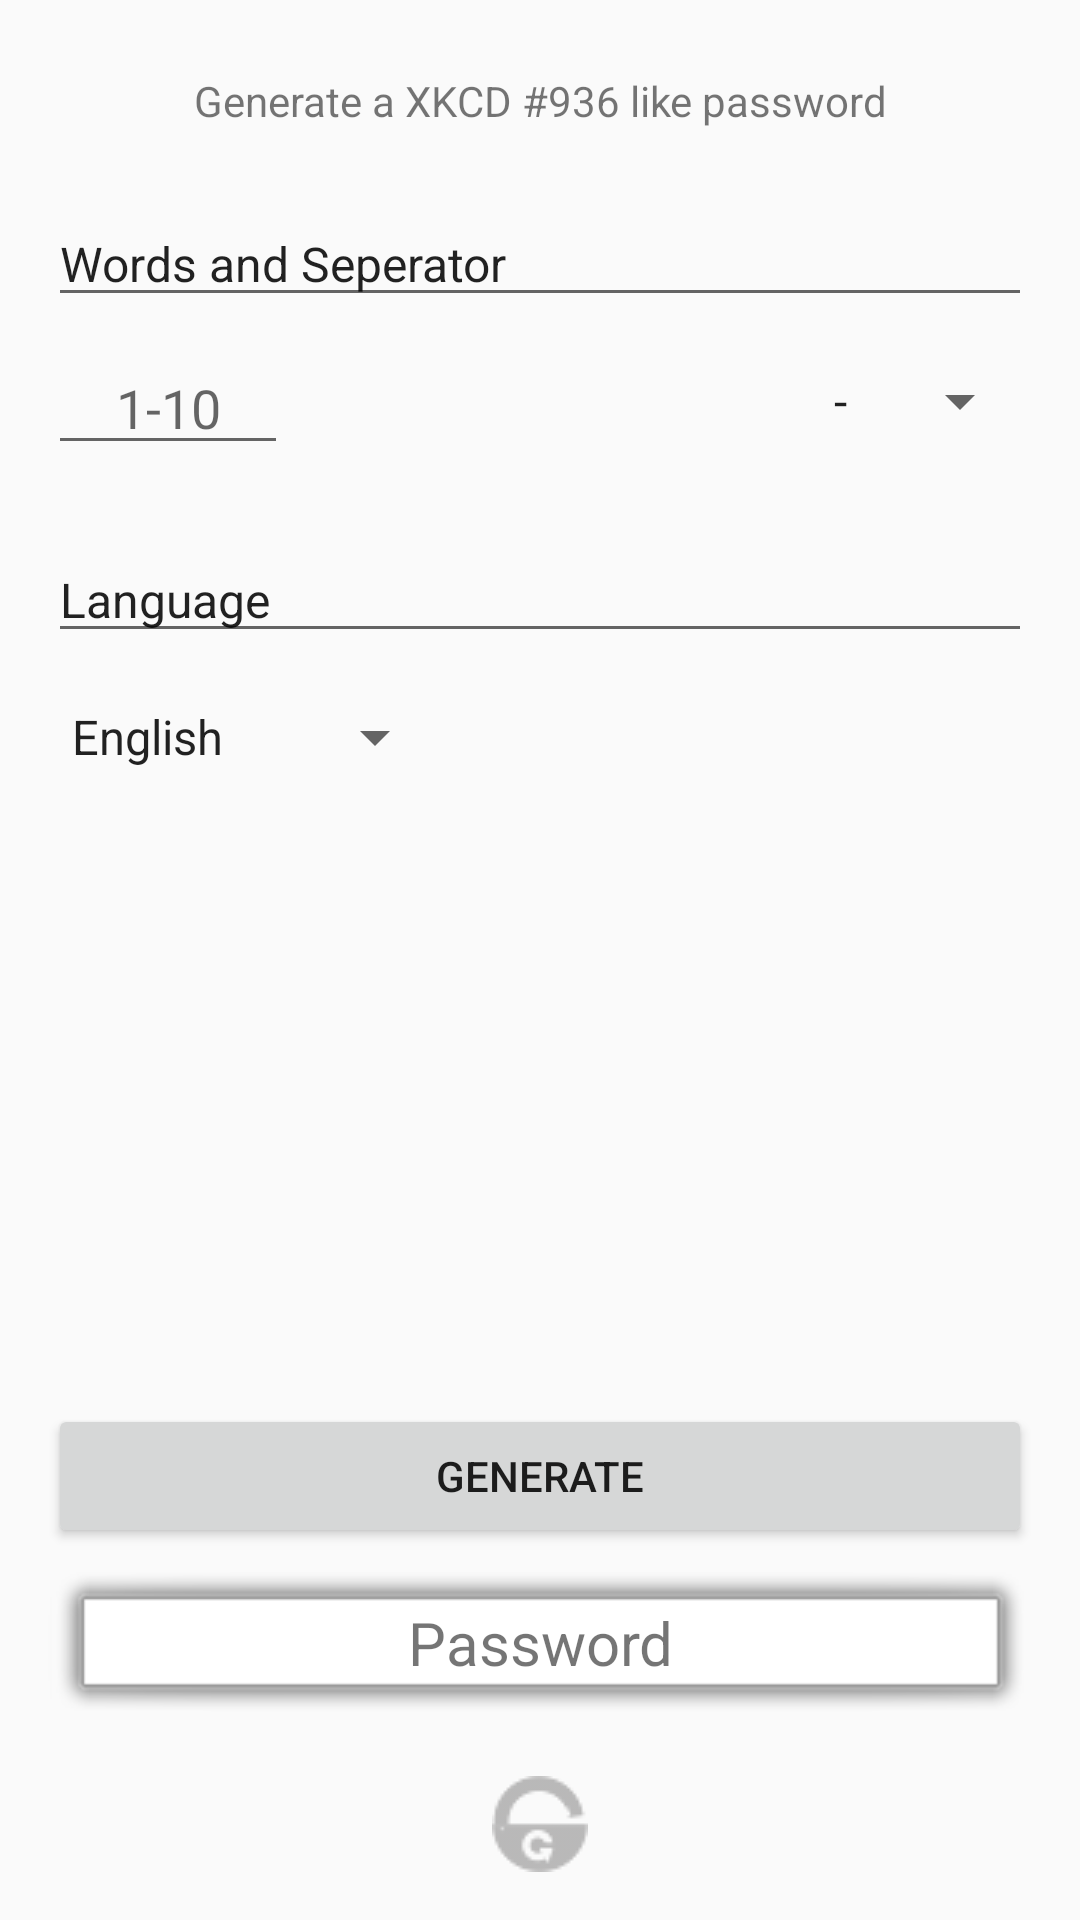

Android layout source for this screen:
<!-- AndroidManifest.xml: application theme AppTheme -->
<!-- res/layout/tab_xkcd.xml -->
<?xml version="1.0" encoding="utf-8"?>
<android.support.constraint.ConstraintLayout xmlns:android="http://schemas.android.com/apk/res/android"
    xmlns:app="http://schemas.android.com/apk/res-auto"
    xmlns:tools="http://schemas.android.com/tools"
    android:layout_width="match_parent"
    android:layout_height="match_parent"
    tools:context="de.yafp.gimmepassword.GimmePassword">

    <TextView
        android:id="@+id/t2_generatedPassword"
        android:layout_width="0dp"
        android:layout_height="wrap_content"
        android:layout_marginBottom="16dp"
        android:layout_marginEnd="16dp"
        android:layout_marginStart="16dp"
        android:background="@android:drawable/alert_light_frame"
        android:clickable="false"
        android:gravity="center"
        android:hint="@string/all_tabs_password_field"
        android:text="@string/all_tabs_password_field"
        android:textSize="20sp"
        app:layout_constraintBottom_toTopOf="@+id/t2_appIcon"
        app:layout_constraintEnd_toEndOf="parent"
        app:layout_constraintHorizontal_bias="0.0"
        app:layout_constraintStart_toStartOf="parent" />

    <Button
        android:id="@+id/t2_buttonGenerate"
        android:layout_width="0dp"
        android:layout_height="wrap_content"
        android:layout_marginBottom="8dp"
        android:layout_marginEnd="16dp"
        android:layout_marginStart="16dp"
        android:onClick="onGenerateXKCD"
        android:text="@string/all_tabs_button_generate"
        android:textSize="14sp"
        app:layout_constraintBottom_toTopOf="@+id/t2_generatedPassword"
        app:layout_constraintEnd_toEndOf="parent"
        app:layout_constraintStart_toStartOf="parent" />

    <EditText
        android:id="@+id/t2_passwordLength"
        android:layout_width="80dp"
        android:layout_height="wrap_content"
        android:layout_marginStart="16dp"
        android:layout_marginTop="8dp"
        android:ems="10"
        android:gravity="center"
        android:hint="1-10"
        android:inputType="numberSigned"
        app:layout_constraintStart_toStartOf="parent"
        app:layout_constraintTop_toBottomOf="@+id/t2_words"
        tools:ignore="HardcodedText" />

    <EditText
        android:id="@+id/t2_words"
        android:layout_width="0dp"
        android:layout_height="wrap_content"
        android:layout_marginEnd="16dp"
        android:layout_marginStart="16dp"
        android:layout_marginTop="24dp"
        android:clickable="false"
        android:ems="10"
        android:focusable="false"
        android:longClickable="false"
        android:text="@string/t2_editText_headline_wordcount"
        android:textIsSelectable="false"
        android:textSize="16sp"
        android:hint="@string/t2_editText_headline_wordcount"
        app:layout_constraintEnd_toEndOf="parent"
        app:layout_constraintStart_toStartOf="parent"
        app:layout_constraintTop_toBottomOf="@+id/t2_tv_description"
        android:inputType="none" />

    <EditText
        android:id="@+id/t2_language"
        android:layout_width="0dp"
        android:layout_height="wrap_content"
        android:layout_marginEnd="16dp"
        android:layout_marginStart="16dp"
        android:layout_marginTop="24dp"
        android:clickable="false"
        android:ems="10"
        android:hint="@string/t4_language"
        android:focusable="false"
        android:longClickable="false"
        android:text="@string/t2_editText_headline_language"
        android:textIsSelectable="false"
        android:textSize="16sp"
        app:layout_constraintEnd_toEndOf="parent"
        app:layout_constraintStart_toStartOf="parent"
        app:layout_constraintTop_toBottomOf="@+id/t2_passwordLength"
        android:inputType="none" />

    <Spinner
        android:id="@+id/t2_seperatorSelection"
        android:layout_width="0dp"
        android:layout_height="40dp"
        android:layout_marginEnd="16dp"
        android:layout_marginTop="8dp"
        android:entries="@array/t2_separator_array"
        android:visibility="visible"
        app:layout_constraintEnd_toEndOf="parent"
        app:layout_constraintTop_toBottomOf="@+id/t2_words" />

    <Spinner
        android:id="@+id/t2_languageSelection"
        android:layout_width="0dp"
        android:layout_height="40dp"
        android:layout_marginStart="16dp"
        android:layout_marginTop="8dp"
        android:entries="@array/t2_country_array"
        android:visibility="visible"
        app:layout_constraintStart_toStartOf="parent"
        app:layout_constraintTop_toBottomOf="@+id/t2_language" />

    <TextView
        android:id="@+id/t2_tv_description"
        android:layout_width="wrap_content"
        android:layout_height="wrap_content"
        android:layout_marginEnd="16dp"
        android:layout_marginStart="16dp"
        android:layout_marginTop="24dp"
        android:text="@string/t2_textview_description"
        app:layout_constraintEnd_toEndOf="parent"
        app:layout_constraintStart_toStartOf="parent"
        app:layout_constraintTop_toTopOf="parent" />

    <ImageView
        android:id="@+id/t2_appIcon"
        android:layout_width="wrap_content"
        android:layout_height="wrap_content"
        android:layout_marginBottom="16dp"
        android:layout_marginEnd="16dp"
        android:layout_marginStart="16dp"
        android:alpha="0.3"
        android:contentDescription="@string/all_tabs_footer_image"
        app:layout_constraintBottom_toBottomOf="parent"
        app:layout_constraintEnd_toEndOf="parent"
        app:layout_constraintStart_toStartOf="parent"
        app:srcCompat="@drawable/app_icon_footer_black" />


</android.support.constraint.ConstraintLayout>
<!-- resources referenced by this layout -->
<resources>
  <string-array name="t2_country_array">
          <item>@string/t2_lang_en</item>
          <item>@string/t2_lang_fi</item>
          <item>@string/t2_lang_de</item>
          <item>@string/t2_lang_it</item>
          <item>@string/t2_lang_jp</item>
          <item>@string/t2_lang_es</item>
      </string-array>
  <string-array name="t2_separator_array">
          <item>@string/t2_separator_1</item>
          <item>@string/t2_separator_2</item>
          <item>@string/t2_separator_3</item>
          <item>@string/t2_separator_4</item>
          <item>@string/t2_separator_5</item>
          <item>@string/t2_separator_6</item>
      </string-array>
  <!-- drawable app_icon_footer_black: png bitmap (drawable, 3655 bytes) -->
  <string name="all_tabs_button_generate">Generate</string>
  <string name="all_tabs_footer_image">App Icon Footer Image</string>
  <string name="all_tabs_password_field">Password</string>
  <string name="t2_editText_headline_language">Language</string>
  <string name="t2_editText_headline_wordcount">Words and Seperator</string>
  <string name="t2_textview_description">Generate a XKCD #936 like password</string>
  <string name="t4_language">Language</string>
  <style name="AppTheme" parent="Theme.AppCompat.Light.DarkActionBar">
          
          <item name="colorPrimary">@color/colorPrimary</item>
          <item name="colorPrimaryDark">@color/colorPrimaryDark</item>
          <item name="colorAccent">@color/colorAccent</item>
      </style>
  <string name="t2_lang_en">English</string>
  <string name="t2_lang_fi">Finnish</string>
  <string name="t2_lang_de">German</string>
  <string name="t2_lang_it">Italian</string>
  <string name="t2_lang_jp">Japanese</string>
  <string name="t2_lang_es">Spanish</string>
  <string name="t2_separator_1">-</string>
  <string name="t2_separator_2">_</string>
  <string name="t2_separator_3">#</string>
  <string name="t2_separator_4">.</string>
  <string name="t2_separator_5">*</string>
  <string name="t2_separator_6">:</string>
  <color name="colorPrimary">#376f4b</color>
  <color name="colorPrimaryDark">#2e593d</color>
  <color name="colorAccent">#FF4081</color>
</resources>
